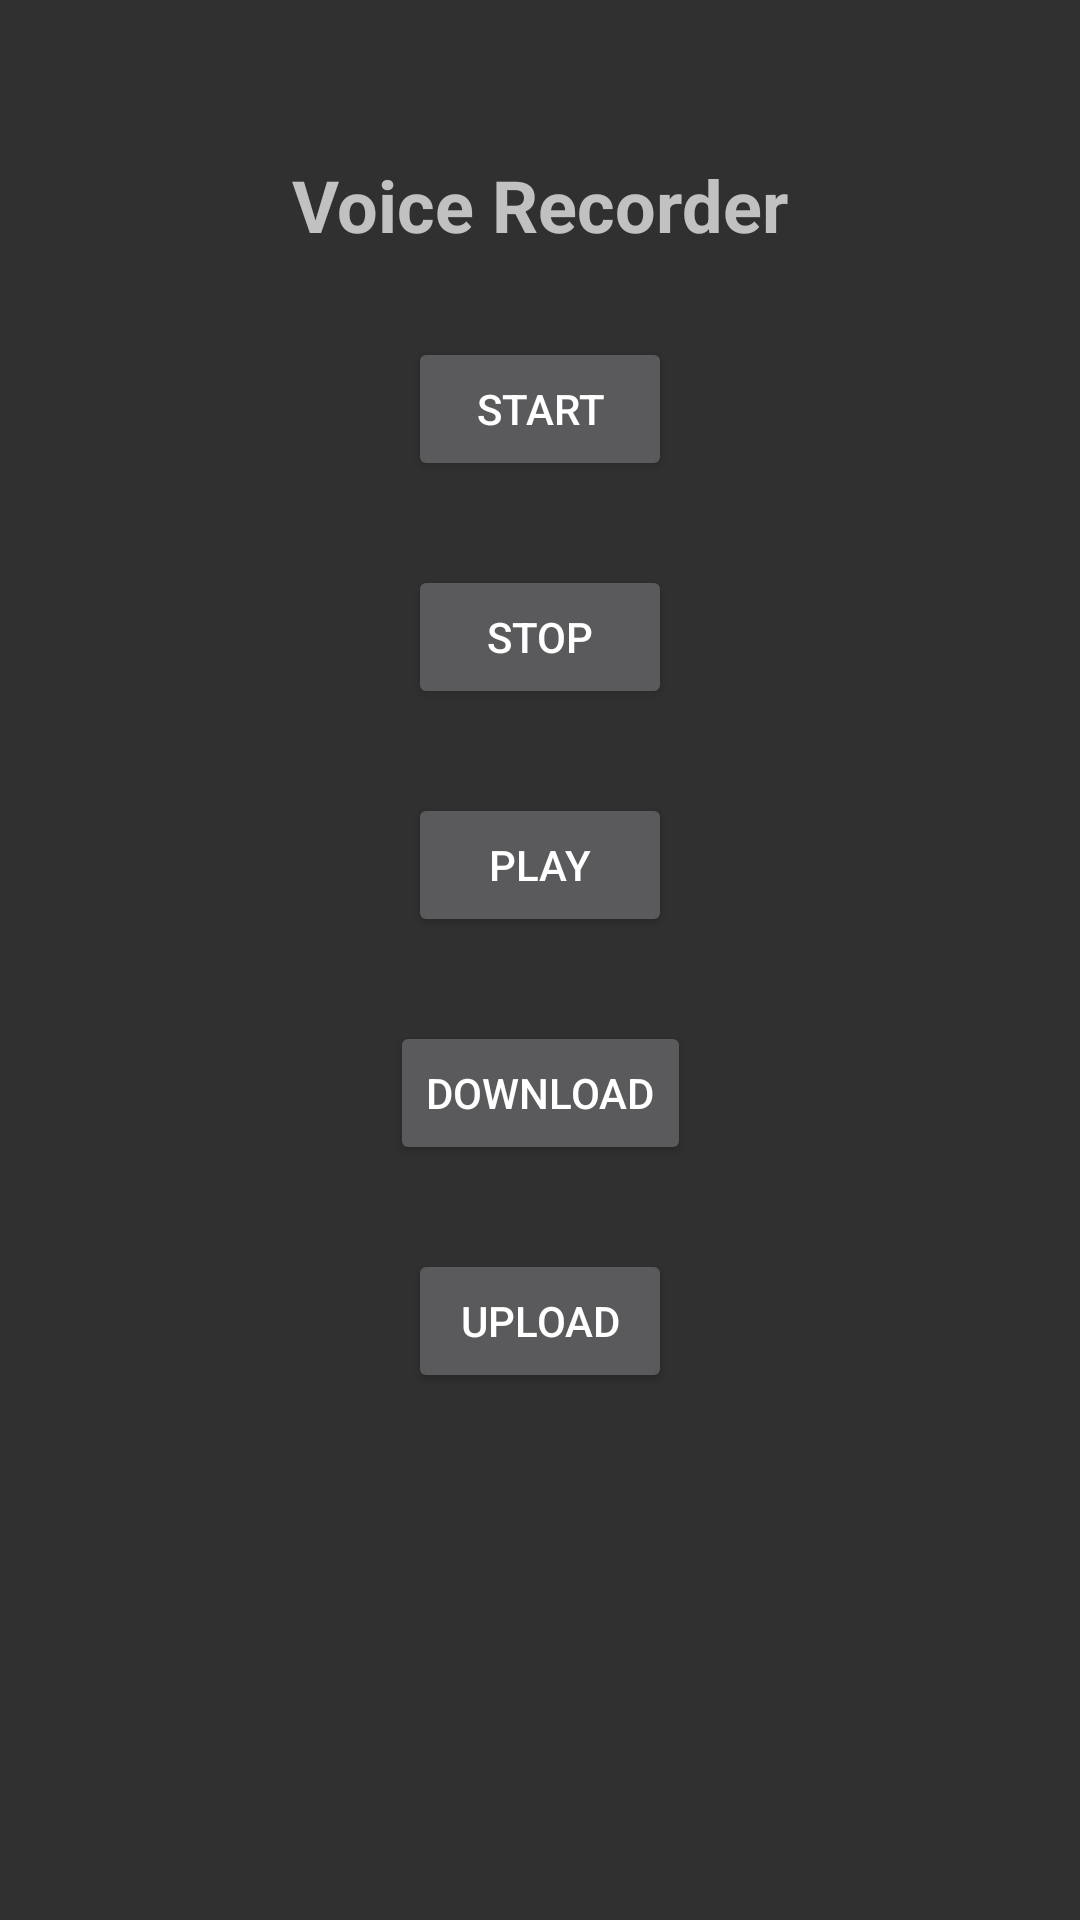

Layout XML and referenced resources for this Android screen:
<!-- AndroidManifest.xml: application theme Theme.ShimPyoo -->
<!-- res/layout/activity_record.xml -->
<?xml version="1.0" encoding="utf-8"?>
<androidx.constraintlayout.widget.ConstraintLayout xmlns:android="http://schemas.android.com/apk/res/android"
    xmlns:app="http://schemas.android.com/apk/res-auto"
    xmlns:tools="http://schemas.android.com/tools"
    android:layout_width="match_parent"
    android:layout_height="match_parent"
    tools:context=".MainActivity">

    <TextView
        android:id="@+id/textView"
        android:layout_width="wrap_content"
        android:layout_height="wrap_content"
        android:layout_marginTop="52dp"
        android:text="Voice Recorder"
        android:textSize="24sp"
        android:textStyle="bold"
        app:layout_constraintEnd_toEndOf="parent"
        app:layout_constraintStart_toStartOf="parent"
        app:layout_constraintTop_toTopOf="parent" />

    <Button
        android:id="@+id/button_start"
        android:layout_width="wrap_content"
        android:layout_height="wrap_content"
        android:layout_marginTop="28dp"
        android:text="Start"
        app:layout_constraintTop_toBottomOf="@id/textView"
        app:layout_constraintStart_toStartOf="parent"
        app:layout_constraintEnd_toEndOf="parent"
        />

    <Button
        android:id="@+id/button_stop"
        android:layout_width="wrap_content"
        android:layout_height="wrap_content"
        android:layout_marginTop="28dp"
        android:text="Stop"
        app:layout_constraintTop_toBottomOf="@id/button_start"
        app:layout_constraintStart_toStartOf="parent"
        app:layout_constraintEnd_toEndOf="parent"
        />

    <Button
        android:id="@+id/button_play"
        android:layout_width="wrap_content"
        android:layout_height="wrap_content"
        android:layout_marginTop="28dp"
        android:text="Play"
        app:layout_constraintTop_toBottomOf="@id/button_stop"
        app:layout_constraintStart_toStartOf="parent"
        app:layout_constraintEnd_toEndOf="parent"
        />

    <Button
        android:id="@+id/button_download"
        android:layout_width="wrap_content"
        android:layout_height="wrap_content"
        android:layout_marginTop="28dp"
        android:text="Download"
        app:layout_constraintTop_toBottomOf="@id/button_play"
        app:layout_constraintStart_toStartOf="parent"
        app:layout_constraintEnd_toEndOf="parent"
        />

    <Button
        android:id="@+id/button_upload"
        android:layout_width="wrap_content"
        android:layout_height="wrap_content"
        android:layout_marginTop="28dp"
        android:text="Upload"
        app:layout_constraintTop_toBottomOf="@id/button_download"
        app:layout_constraintStart_toStartOf="parent"
        app:layout_constraintEnd_toEndOf="parent"/>

</androidx.constraintlayout.widget.ConstraintLayout>
<!-- resources referenced by this layout -->
<resources>
  <style name="Theme.ShimPyoo" parent="Base.Theme.ShimPyoo" />
  <style name="Base.Theme.ShimPyoo" parent="Theme.AppCompat">
          
          
          <item name="windowNoTitle">true</item>
      </style>
</resources>
